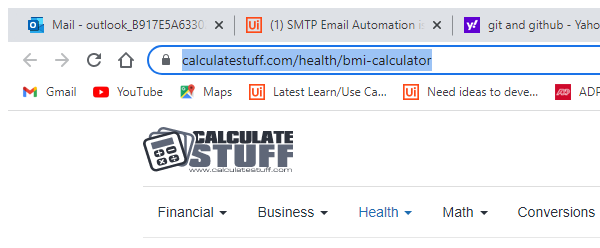
Workflow: Main

Step 1: Attach Browser 'chrome.exe BMI' in window 'BMI Calculator' (chrome.exe)

Step 2: type "[Row("Heightft").ToString]" into the text box (no picture)

Step 3: type "[Row("Heightin").ToString]" into the text box 'inches' (no picture)

Step 4: type [Row(2).ToString] into the text box 'pounds' (no picture)

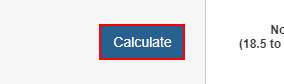
Step 5: click on the text box
